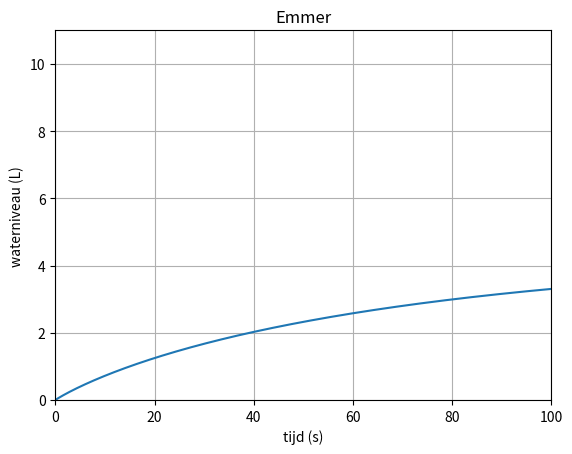

Recreate this plot in Python.
#!/usr/bin/python3

formule = lambda V : 0.19 * r_gat * r_gat * math.sqrt(V)

maxV = 10           # Inhoud emmer, L
V = 0.0             # Startwaarde inhoud emmer, L

toevoer_m = 9.0     # Watertoevoer, L/m
#toevoer = toevoer_m / 60      # Watertoevoer, L/s
toevoer = 0.1
r_gat = 0.5000      # radius gat, cm

maxSec = 100.0      # Max aantal gesimuleerde secondes
step = 0.0001      # Precisie, simulaties per seconde
toCSV = "" # Pad naar outputdocument, "" voor geen output
dataLimit = 1000    # Hoeveel van de data wordt opgeslagen/vertoond, 1 voor alles
digits = 3

import matplotlib.pyplot as plt
import math
import argparse

parser = argparse.ArgumentParser(usage="%(prog)s [OPTIONS]", description="A simple simulation program for a bucket with a hole in it being filled with water")
parser.add_argument("-r", type=float, default=r_gat, help="Radius of the hole in the bucket in cm (default: %(default)s)")
parser.add_argument("-f", type=float, default=toevoer, help="Flow of water in to the bucket in L/s (default: %(default)s)")
parser.add_argument("-v", type=float, default=maxV, help="Volume of the bucket, L (default: %(default)s)")
parser.add_argument("-V", type=float, default=V, help="Starting amount of water in the bucket, L (default: %(default)s)")
parser.add_argument("-c", "--chart", action="store_true", help="Display the results in a chart in the terminal")
parser.add_argument("-d", "--datalimit", type=int, default=dataLimit, help="Set the amount of data to be displayed, with 1 for everything (default: %(default)s)")
parser.add_argument("-o", "--ofile", default=toCSV, help="File to write the output to (default: \"%(default)s\")")
parser.add_argument("-s", "--step", type=float, default=step, help="Timestep, in seconds (default: %(default)s)")
parser.add_argument("-D", "--digits", type=int, default=digits, help="Digits to round the output to (default: %(default)s)")
parser.add_argument("-t", "--maxtime", type=int, default=maxSec, help="Maximum seconds to simulate (default: %(default)s)")

args = parser.parse_args()
chart = args.chart
dataLimit = args.datalimit
toCSV = args.ofile
step = args.step
digits = args.digits
maxSec = args.maxtime
r_gat = args.r
toevoer = args.f
maxV = args.v
V = args.V


x = []
y = []
maxed = False          # Is de emmer vol
simSec = 0.0            # gesimuleerde secondes


def round_up(n, div=0):
	return n + (div - (n % div))


def round_dec(n, decimals=0):
	multiplier = 10 ** decimals
	return math.ceil(n * multiplier) / multiplier


############################################################
######################## Simulatie #########################
############################################################

while not maxed and simSec <= maxSec:
	x.append(simSec)
	y.append(V)
	V -= formule(V) * step
	V += toevoer * step
	if V >= maxV:
		V = maxV
		maxed = True
	if V <= 0:
		V = 0.0
	# TODO: add on stable stop
	simSec += step

############################################################
###################### Einde simulatie #####################
############################################################

############################################################
###################### Grafiek maken #######################
############################################################

if toCSV != "":
    f = open(toCSV, "w")
    f.write("Tijd,Volume\n")
    for i in range(0, len(x), dataLimit):
        f.write(str(x[i]) + "," + str(y[i]) + '\n')
    f.close()



if chart:
    print("_________________________________")
    print("|\tx\t|\ty\t|")
    print("|_______________________________|")
    for a in range(0, len(x), dataLimit):
        print("|\t"+str(round_dec(x[a], digits))+"\t|\t"+str(round_dec(y[a], digits))+"\t|")
    print("|_______________________________|")
    exit()

if maxed:
	x.append(round_up(simSec, 10))
	y.append(y[-1])
	axis = [0, round_up(simSec, 10), 0, 11]
else:
	axis = [0, maxSec, 0, 11]

plt.plot(x, y)

plt.title('Emmer')
plt.ylabel('waterniveau (L)')
plt.xlabel('tijd (s)')
plt.axis(axis)
plt.grid(True)

plt.show()

############################################################
######################## Einde code ########################
############################################################
